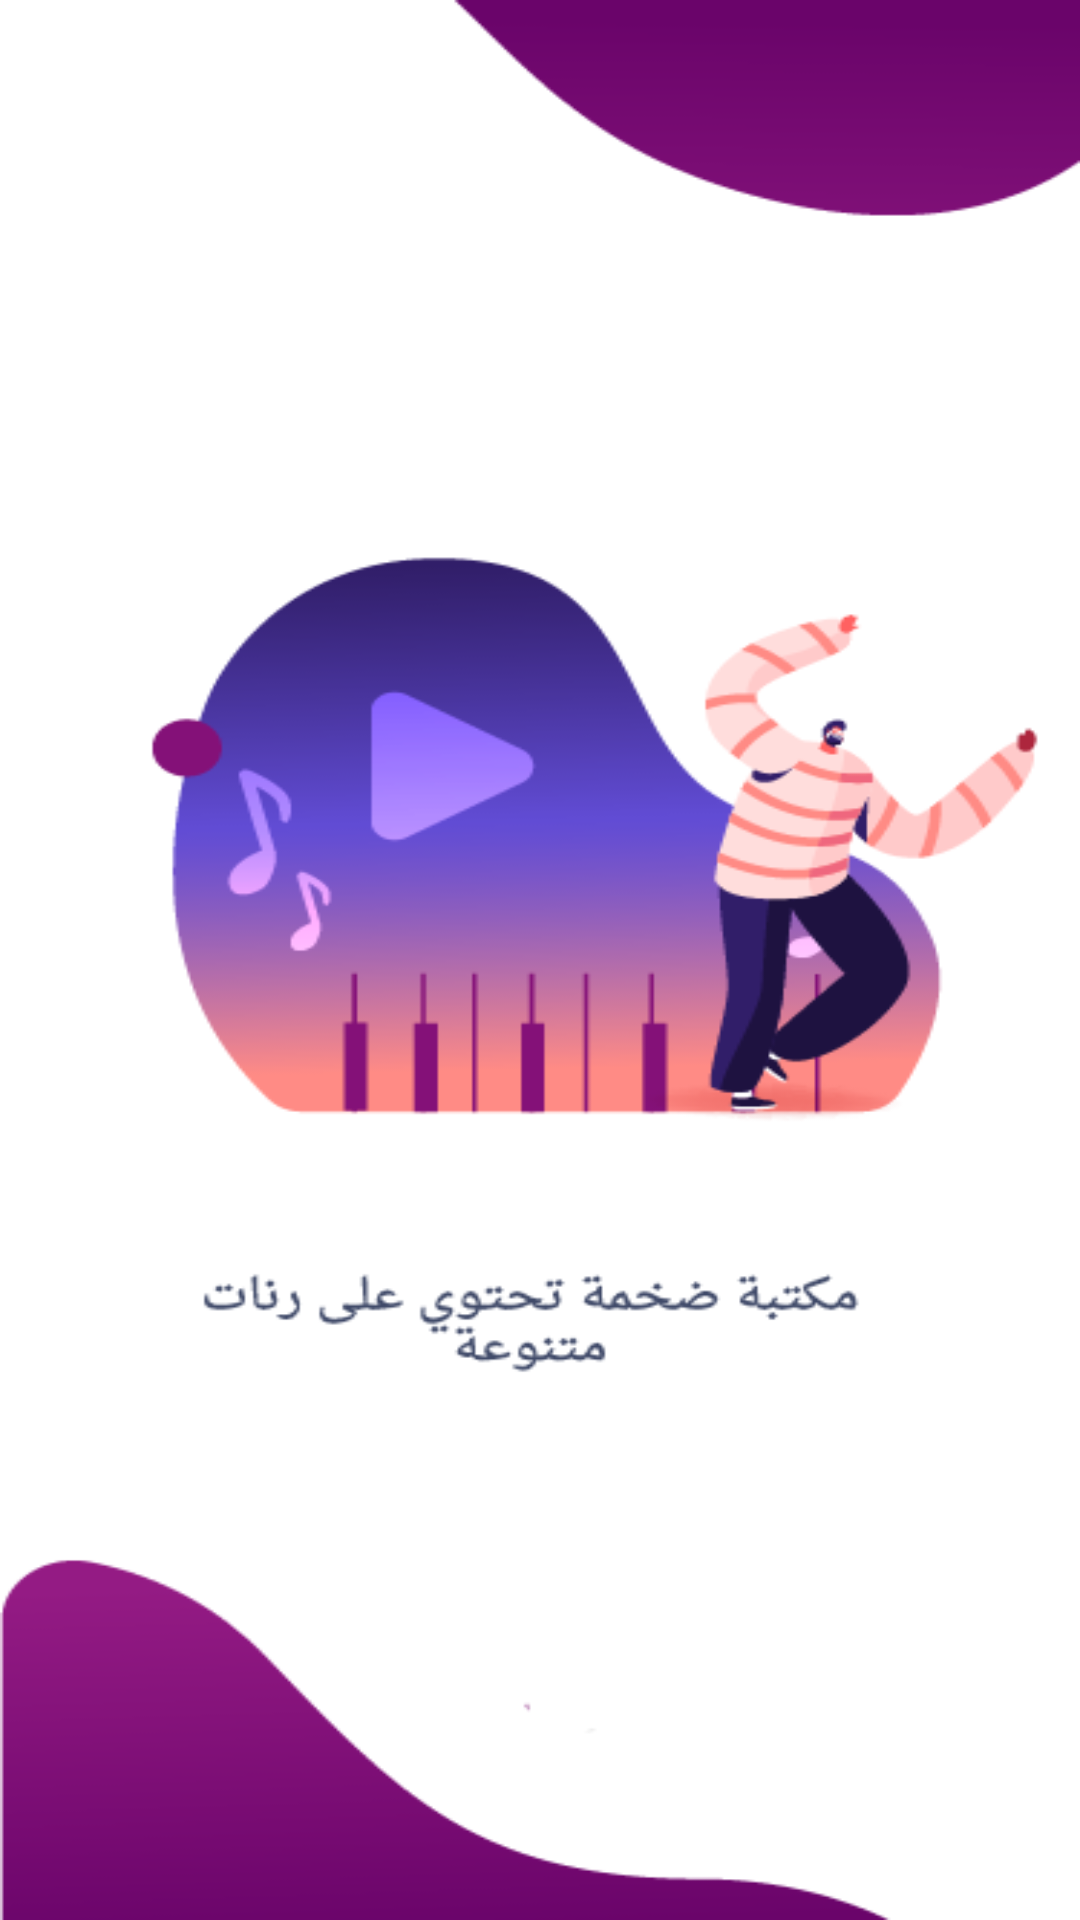

This screen was rendered from an Android layout file. Write that file and the resources it references.
<!-- AndroidManifest.xml: application theme Theme.AppCompat.NoActionBar -->
<!-- res/layout/intro_layout_two.xml -->
<?xml version="1.0" encoding="utf-8"?>
<androidx.constraintlayout.widget.ConstraintLayout xmlns:android="http://schemas.android.com/apk/res/android"
    android:layout_width="match_parent"
    android:layout_height="match_parent">
    <ImageView
        android:layout_width="match_parent"
        android:layout_height="match_parent"
        android:src="@drawable/splash_one"
        android:scaleType="fitXY"
        ></ImageView>

</androidx.constraintlayout.widget.ConstraintLayout>
<!-- resources referenced by this layout -->
<resources>
  <!-- drawable splash_one: png bitmap (drawable-xxxhdpi, 48948 bytes) -->
</resources>
